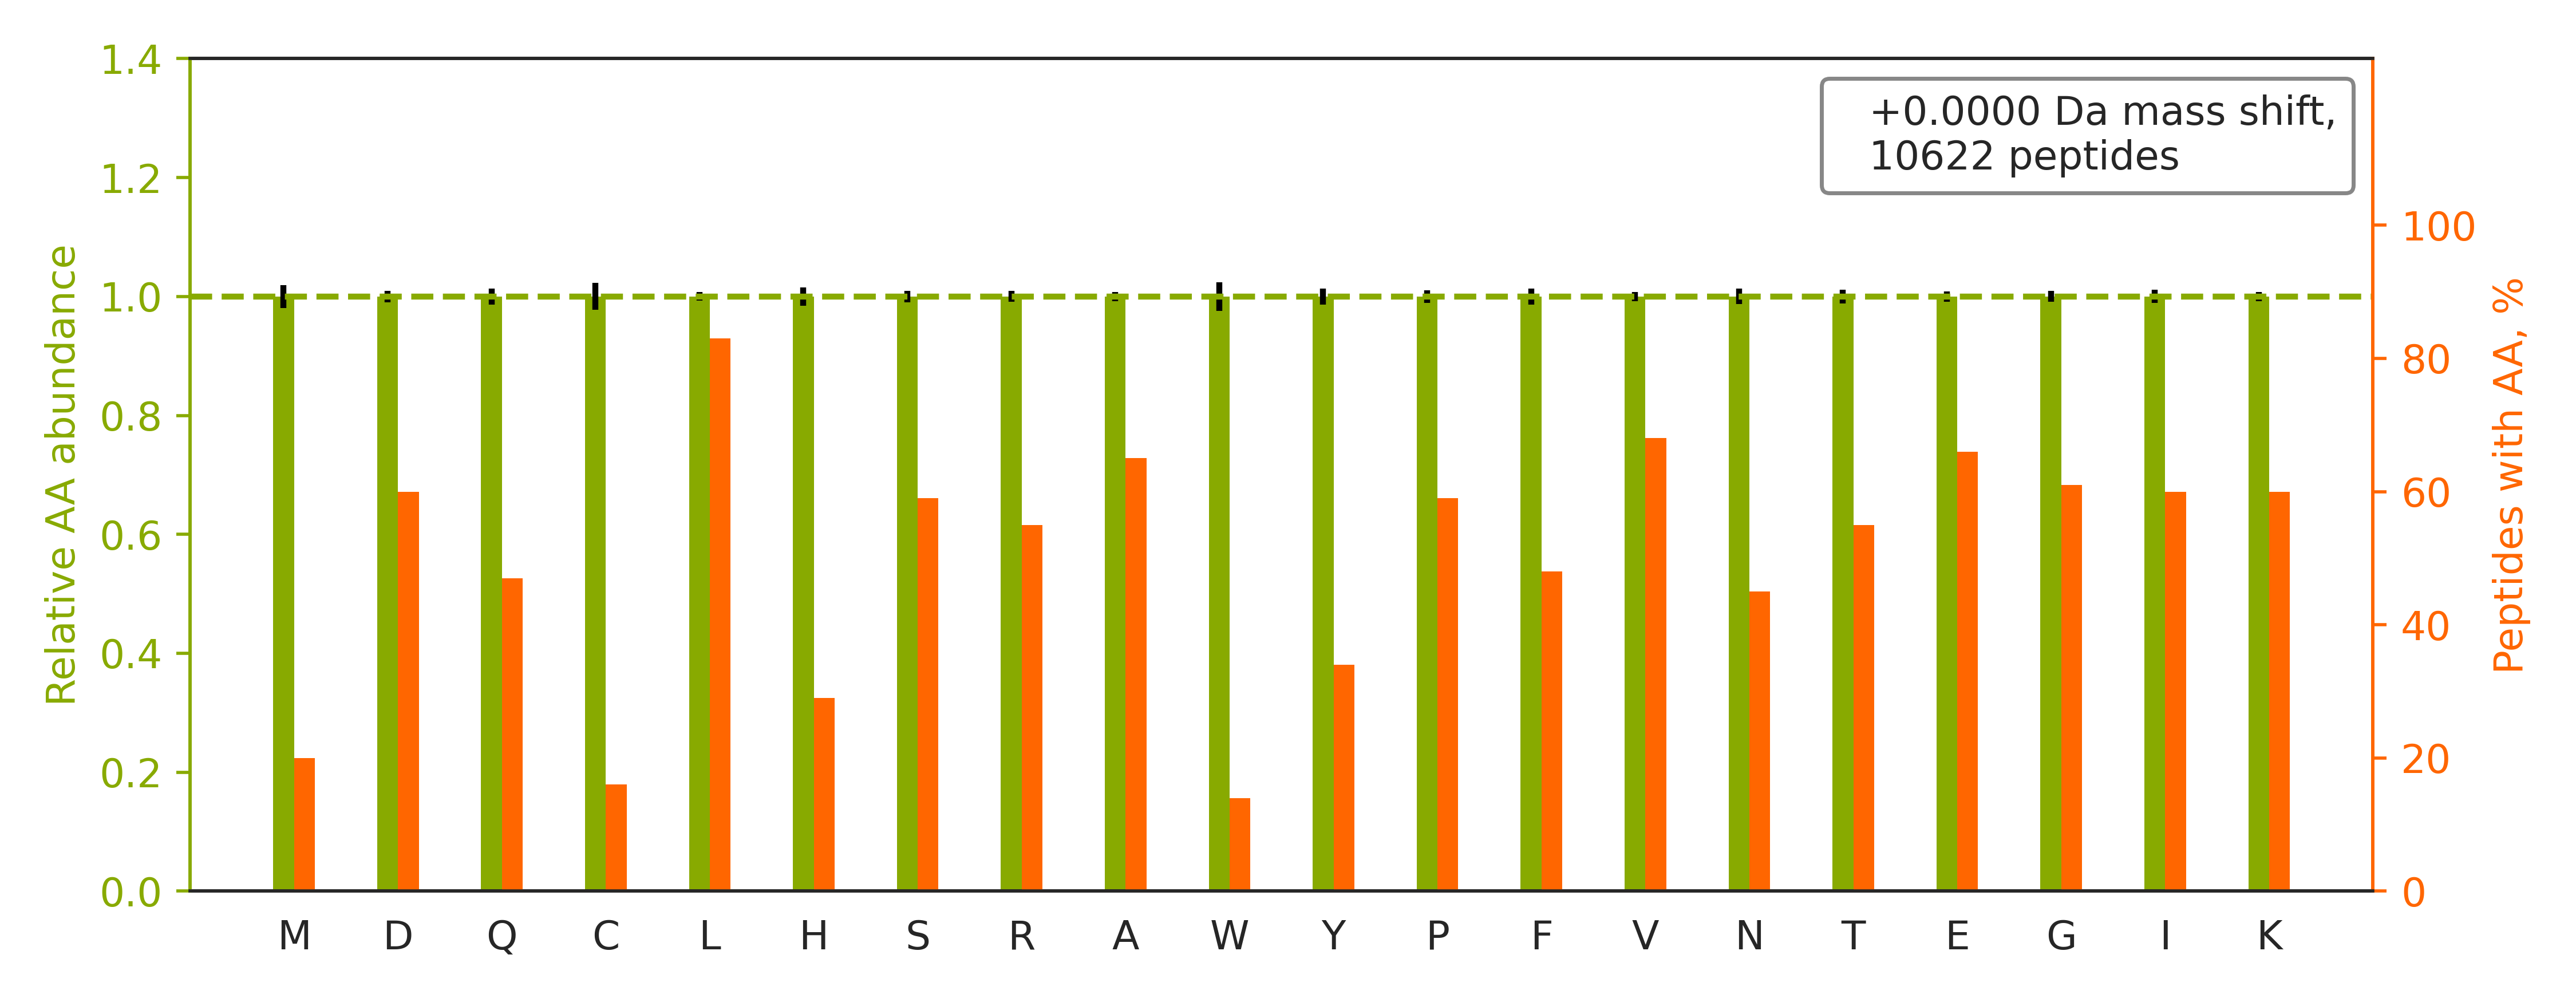

Values plotted in this chart, from the file beside it:
peptide	spectrum
R.MREDYDSVEQDGDEPGPQR.S	QEXI22208.10285.10285.3
K.AQAYQTGKDISTNYYASQK.K	QEXI22208.10507.10507.3
R.SAAPSTLDSSSTAPAQLGKK.G	QEXI22208.10709.10709.3
K.GKQTMQVDEHARPQTTLEQLQK.L	QEXI22208.10921.10921.4
-.MREIVHLQAGQCGNQIGAK.F	QEXI22208.11308.11308.3
K.HVGNQQYNVTYVVK.E	QEXI22208.11659.11659.2
K.SLAGSSGPGASSGTSGDHGELVVR.I	QEXI22208.12203.12203.3
R.HSSYTCICGSGENSAVLHYGHAGAPNDR.T	QEXI22208.12293.12293.4
K.HCIMQANAEYHQSILAK.Q	QEXI22208.12328.12328.3
R.TEELNREVAGHTEQLQMSR.S	QEXI22208.12338.12338.3
R.YGDSEFTVQSTTGHCVHMR.G	QEXI22208.12365.12365.3
R.TREEECHFYAGGQVYPGEASR.V	QEXI22208.12512.12512.3
K.VLHEAEGHIVTCETNTGEVYR.G	QEXI22208.12566.12566.3
K.EAEKLESEHPDQAQAILSR.L	QEXI22208.13110.13110.3
K.LEAIEDDSVKETDSSSASAATPSK.K	QEXI22208.13192.13192.3
R.HESGASIKIDEPLEGSEDR.I	QEXI22208.13317.13317.3
K.VNFSEEGETEEDDQDSSHSSVTTVK.A	QEXI22208.13549.13549.3
K.VYACEVTHQGLSSPVTK.S	QEXI22208.13574.13574.2
R.RPQYSNPPVQGEVMEGADNQGAGEQGRPVR.Q	QEXI22208.13812.13812.4
R.SLLEGQEDHYNNLSASK.V	QEXI22208.14200.14200.2
R.ASFNHFDKDHGGALGPEEFK.A	QEXI22208.14201.14201.3
K.VEQVKFDATSMHVKPQVAAQQK.M	QEXI22208.14257.14257.3
K.HYGPGWVSMANAGK.D	QEXI22208.14822.14822.2
K.TNVNGGAIALGHPLGGSGSR.I	QEXI22208.14847.14847.2
R.NMGGPYGGGNYGPGGSGGSGGYGGR.S	QEXI22208.14874.14874.2
K.VHSPSGAVEECHVSELEPDKYAVR.F	QEXI22208.15261.15261.4
R.TQSSASLAASYAAQQHPQAAASYR.G	QEXI22208.15359.15359.3
K.LSLEGDHSTPPSAYGSVK.A	QEXI22208.15577.15577.2
K.GDAVRDVDIIDHHDNTYTVK.Y	QEXI22208.15637.15637.3
R.NQHIPQYCGSCWAHASTSAMADR.I	QEXI22208.15703.15703.4
R.QDHPSSMGVYGQESGGFSGPGENR.S	QEXI22208.15752.15752.3
K.IVRGDQPAASGDSDDDEPPPLPR.L	QEXI22208.16116.16116.3
R.AQEAPGQAEPPAAAEVQGAGNENEPR.E	QEXI22208.16483.16483.3
R.LAHLGVQVKGEDEEENNLEVR.E	QEXI22208.16525.16525.3
K.NRPTSISWDGLDSGK.L	QEXI22208.16729.16729.2
K.HNEETGDNVGPLIIK.K	QEXI22208.16917.16917.2
K.NNRQPYAVSELAGHQTSAESWGTGR.A	QEXI22208.16994.16994.3
K.FIQQTYPSGGEEQAQYCR.A	QEXI22208.17017.17017.2
R.LAEQAERYDDMAAAMK.N	QEXI22208.17210.17210.2
R.APVIFSHSSAYSVCASR.R	QEXI22208.17217.17217.2
R.VYNVTQHAVGIVVNK.Q	QEXI22208.17308.17308.2
K.KYEDICPSTHNMDVPNIK.R	QEXI22208.17374.17374.3
R.KFNALFAQGNYSEAAK.V	QEXI22208.17400.17400.2
K.AKPPPGGGEQEPPPPPAPQDVEMKEEAATGGGSTGEAD…	QEXI22208.17463.17463.4
R.VTEGTIREEQEYEEEVEEEPRPAAK.V	QEXI22208.17572.17572.3
R.GPSAGGGPGSGTSPQVEWTAR.R	QEXI22208.17648.17648.2
R.DCQLNAHKDHQYQFLEDAVR.N	QEXI22208.17707.17707.3
R.LLYAVNTHCHADHITGSGLLR.S	QEXI22208.17871.17871.3
K.SCSGVEFSTSGSSNTDTGKVTGTLETK.Y	QEXI22208.17880.17880.3
K.HAAENPGKYNILGTNTIMDK.M	QEXI22208.18167.18167.3
K.VILHLKEDQTEYLEER.R	QEXI22208.18460.18460.2
-.VLAELYVSDREGSDATGDGTK.-	QEXI22208.18666.18666.3
R.AAPRPAPVAQPPAAAPPSAVGSSAAAPR.Q	QEXI22208.18692.18692.3
K.ATGQVCHALCSPEGCWGPEPR.D	QEXI22208.18937.18937.3
R.MQAQMQMQMQGGDGDGGALGHHV.-	QEXI22208.19069.19069.3
K.DGPGETDAFGNSEGKELVASGENK.I	QEXI22208.19204.19204.3
R.SAGVQCFGPTAEAAQLESSKR.F	QEXI22208.19357.19357.3
R.ALSSEGKPYVTKEELYQNLTR.E	QEXI22208.19373.19373.3
K.KADIGVAMGIAGSDVSK.Q	QEXI22208.19478.19478.2
K.VLAVNQENEHLMEDYEK.L	QEXI22208.19572.19572.2
... 10,562 more rows
